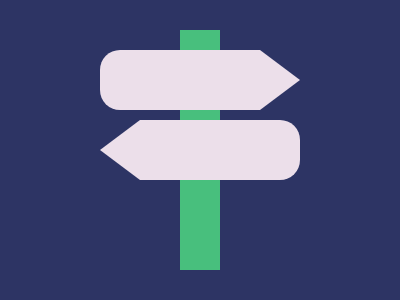

Write the HTML and CSS that draws this image.

<!-- https://cssbattle.dev/play/261 -->
<!doctype html>
<html lang="en">
	<head>
		<meta charset="UTF-8" />
		<meta name="viewport" content="width=device-width, initial-scale=1.0" />
		<title>Document</title>
	</head>
	<body>
		<div class="container">
			<div class="bar">
				<div class="sign top"></div>
				<div class="sign bottom"></div>
			</div>
		</div>
	</body>
	<style>
		* {
			margin: 0;
		}
		.container {
			display: flex;
			width: 100%;
			height: 100vh;
			align-items: center;
			justify-content: center;
			background: #2d3464;
		}
		.bar {
			position: relative;
			width: 40px;
			height: 240px;
			background-color: #48bf7d;
		}
		.sign {
			position: absolute;
			left: 50%;
			width: 200px;
			height: 60px;
			background-color: #ecdfea;
			transform: translateX(-50%);
		}
		.sign.top {
			top: 20px;
			border-top-left-radius: 20px;
			border-bottom-left-radius: 20px;
			clip-path: polygon(0 0, 0 0, calc(100% - 40px) 0, 100% 30px, 100% calc(100% - 30px), calc(100% - 40px) 100%, 0 100%, 0 0);
		}
		.sign.bottom {
			top: 90px;
			border-top-right-radius: 20px;
			border-bottom-right-radius: 20px;
			clip-path: polygon(40px 0, 0 30px, 0 calc(100% - 30px), 40px 100%, 100% 100%, 100% 0);
		}
	</style>
</html>
